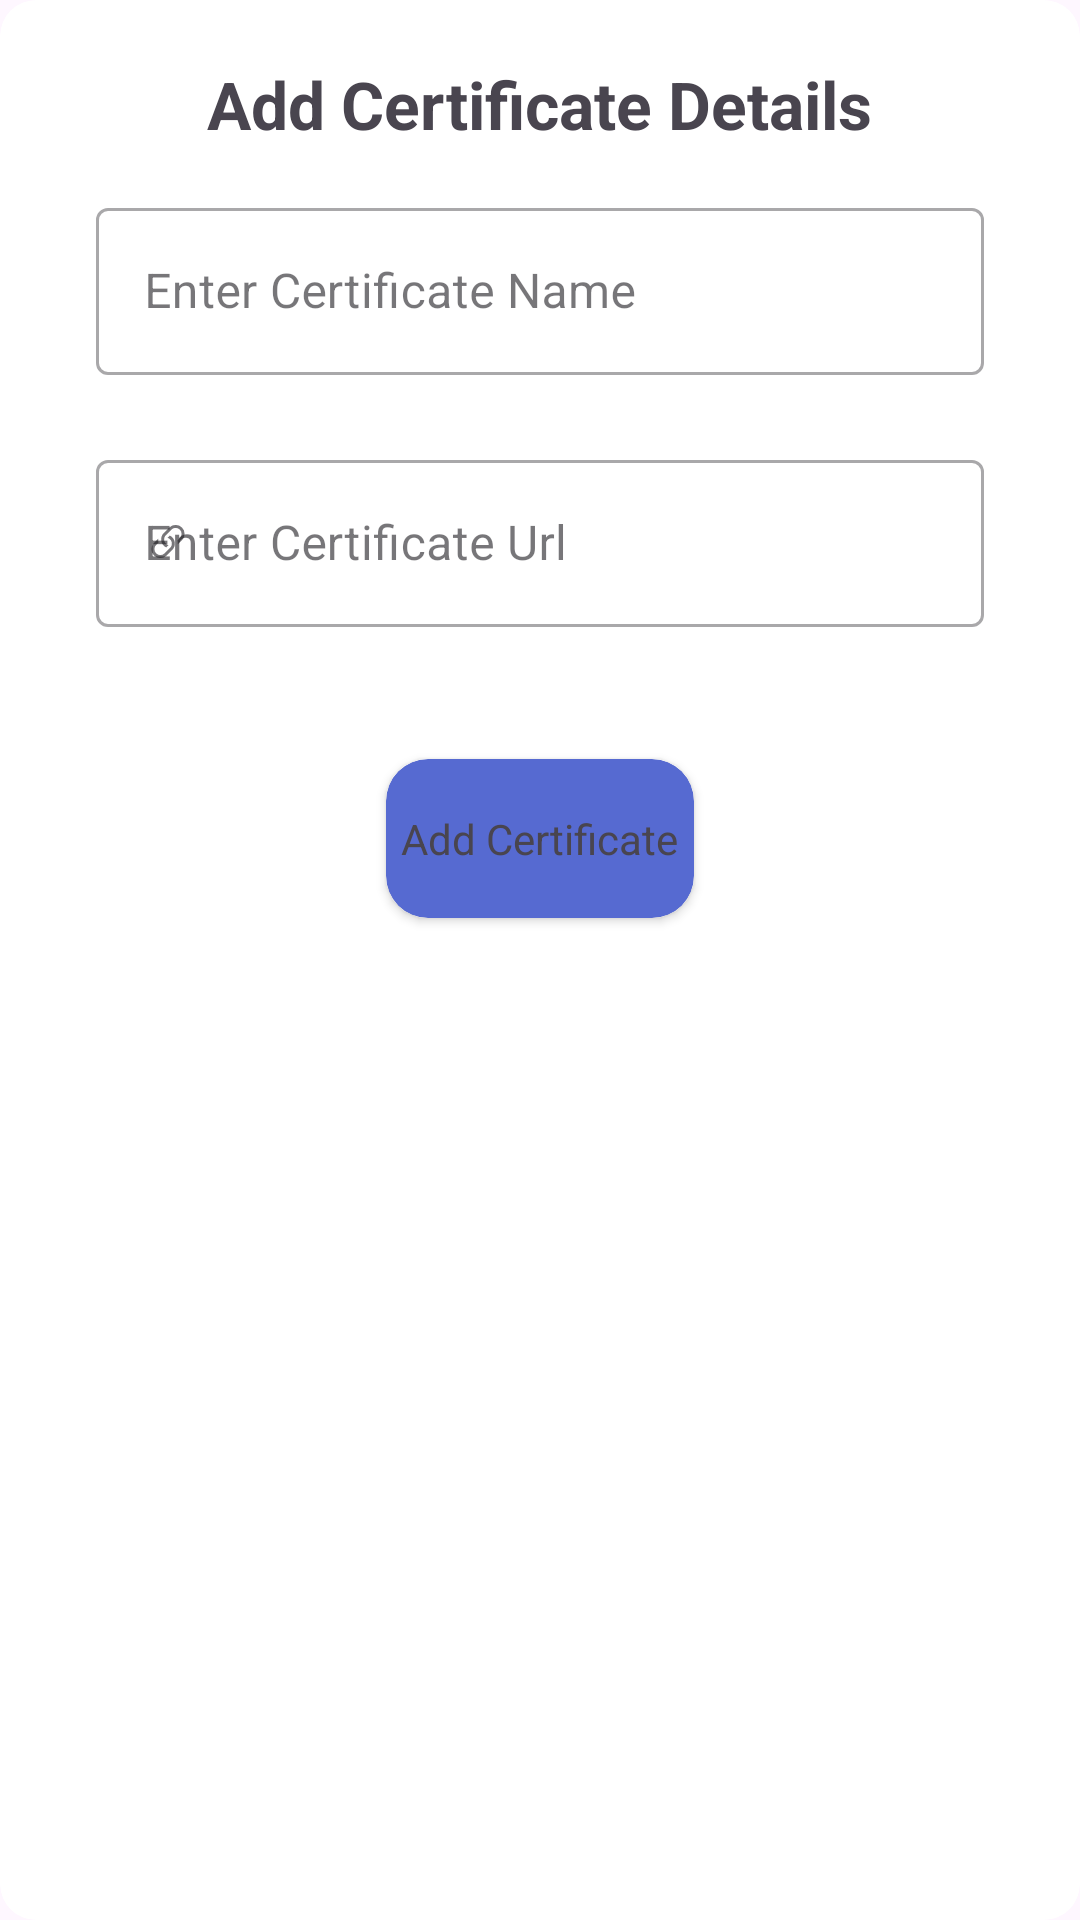

Android layout source for this screen:
<!-- AndroidManifest.xml: application theme Theme.CampusConnect -->
<!-- res/layout/certificate_custom_dialog.xml -->
<?xml version="1.0" encoding="utf-8"?>
<androidx.cardview.widget.CardView xmlns:android="http://schemas.android.com/apk/res/android"
    xmlns:app="http://schemas.android.com/apk/res-auto"
    android:layout_width="match_parent"
    android:layout_height="wrap_content"
    xmlns:card_view="http://schemas.android.com/tools"
    card_view:cardBackgroundColor="@android:color/transparent"
    app:cardElevation="0dp"
    app:cardCornerRadius="12dp"
    android:padding="32dp">


    <androidx.cardview.widget.CardView
        android:layout_width="match_parent"
        android:layout_height="match_parent"


        card_view:cardBackgroundColor="@android:color/transparent"
        app:cardElevation="0dp"
        android:padding="12dp"
        app:cardCornerRadius="12dp">
        <TextView
            android:layout_width="wrap_content"
            android:layout_height="wrap_content"
            android:text="Add Certificate Details"
            android:layout_gravity="top|center"
            android:layout_marginTop="15dp"
            android:textStyle="bold"
            android:textSize="22sp"
            android:padding="5dp"
            />
        <com.google.android.material.textfield.TextInputLayout
            android:id="@+id/inputfield"

            style="@style/Widget.MaterialComponents.TextInputLayout.OutlinedBox"

            android:layout_width="match_parent"
            android:layout_height="wrap_content"
            android:layout_marginStart="32dp"
            android:layout_marginTop="64dp"
            android:layout_marginEnd="32dp"
            android:background="@color/white"
            android:hint="Enter Certificate Name">

            
            <com.google.android.material.textfield.TextInputEditText
                android:id="@+id/certificate_name_et"
                android:layout_width="match_parent"
                android:layout_height="wrap_content" />


        </com.google.android.material.textfield.TextInputLayout>

        <com.google.android.material.textfield.TextInputLayout
            android:id="@+id/tinputfield"

            style="@style/Widget.MaterialComponents.TextInputLayout.OutlinedBox"

            android:layout_width="match_parent"
            android:layout_height="wrap_content"
            android:layout_marginStart="32dp"
            android:layout_marginTop="148dp"
            android:layout_marginEnd="32dp"
            android:background="@color/white"
            app:startIconDrawable="@drawable/link_45deg"
            android:hint="Enter Certificate Url ">

            
            <com.google.android.material.textfield.TextInputEditText
                android:id="@+id/certificate_url_et"
                android:layout_width="match_parent"
                android:layout_height="wrap_content" />


        </com.google.android.material.textfield.TextInputLayout>



        <androidx.cardview.widget.CardView
            android:id="@+id/add_certificate"
            android:layout_width="wrap_content"
            android:layout_height="53dp"
            android:layout_marginTop="253dp"
            android:layout_gravity="center_horizontal"
            app:cardBackgroundColor="@color/blue"
            app:cardCornerRadius="14dp"

            android:padding="25dp"

            >

            <TextView
                android:layout_width="match_parent"
                android:layout_height="match_parent"
                android:layout_gravity="center"
                android:layout_marginStart="0dp"
                android:padding="5dp"
                android:layout_marginTop="8dp"
                android:text="Add Certificate" />

        </androidx.cardview.widget.CardView>
        <View
            android:layout_width="match_parent"
            android:layout_height="2dp"
            android:layout_marginTop="343dp"
            />

    </androidx.cardview.widget.CardView>


</androidx.cardview.widget.CardView>
<!-- resources referenced by this layout -->
<resources>
  <color name="blue">#566AD1</color>
  <color name="white">#FFFFFFFF</color>
  <!-- drawable link_45deg (drawable) -->
  <vector xmlns:android="http://schemas.android.com/apk/res/android"
      android:width="16dp"
      android:height="16dp"
      android:viewportWidth="16"
      android:viewportHeight="16">
    <path
        android:pathData="M4.715,6.542 L3.343,7.914a3,3 0,1 0,4.243 4.243l1.828,-1.829A3,3 0,0 0,8.586 5.5L8,6.086a1.002,1.002 0,0 0,-0.154 0.199,2 2,0 0,1 0.861,3.337L6.88,11.45a2,2 0,1 1,-2.83 -2.83l0.793,-0.792a4.018,4.018 0,0 1,-0.128 -1.287z"
        android:fillColor="@color/blue"/>
    <path
        android:pathData="M6.586,4.672A3,3 0,0 0,7.414 9.5l0.775,-0.776a2,2 0,0 1,-0.896 -3.346L9.12,3.55a2,2 0,1 1,2.83 2.83l-0.793,0.792c0.112,0.42 0.155,0.855 0.128,1.287l1.372,-1.372a3,3 0,1 0,-4.243 -4.243L6.586,4.672z"
        android:fillColor="@color/blue"/>
  </vector>
  <style name="Theme.CampusConnect" parent="Base.Theme.CampusConnect" />
  <style name="Base.Theme.CampusConnect" parent="Theme.Material3.DayNight.NoActionBar">
          
          
      </style>
</resources>
